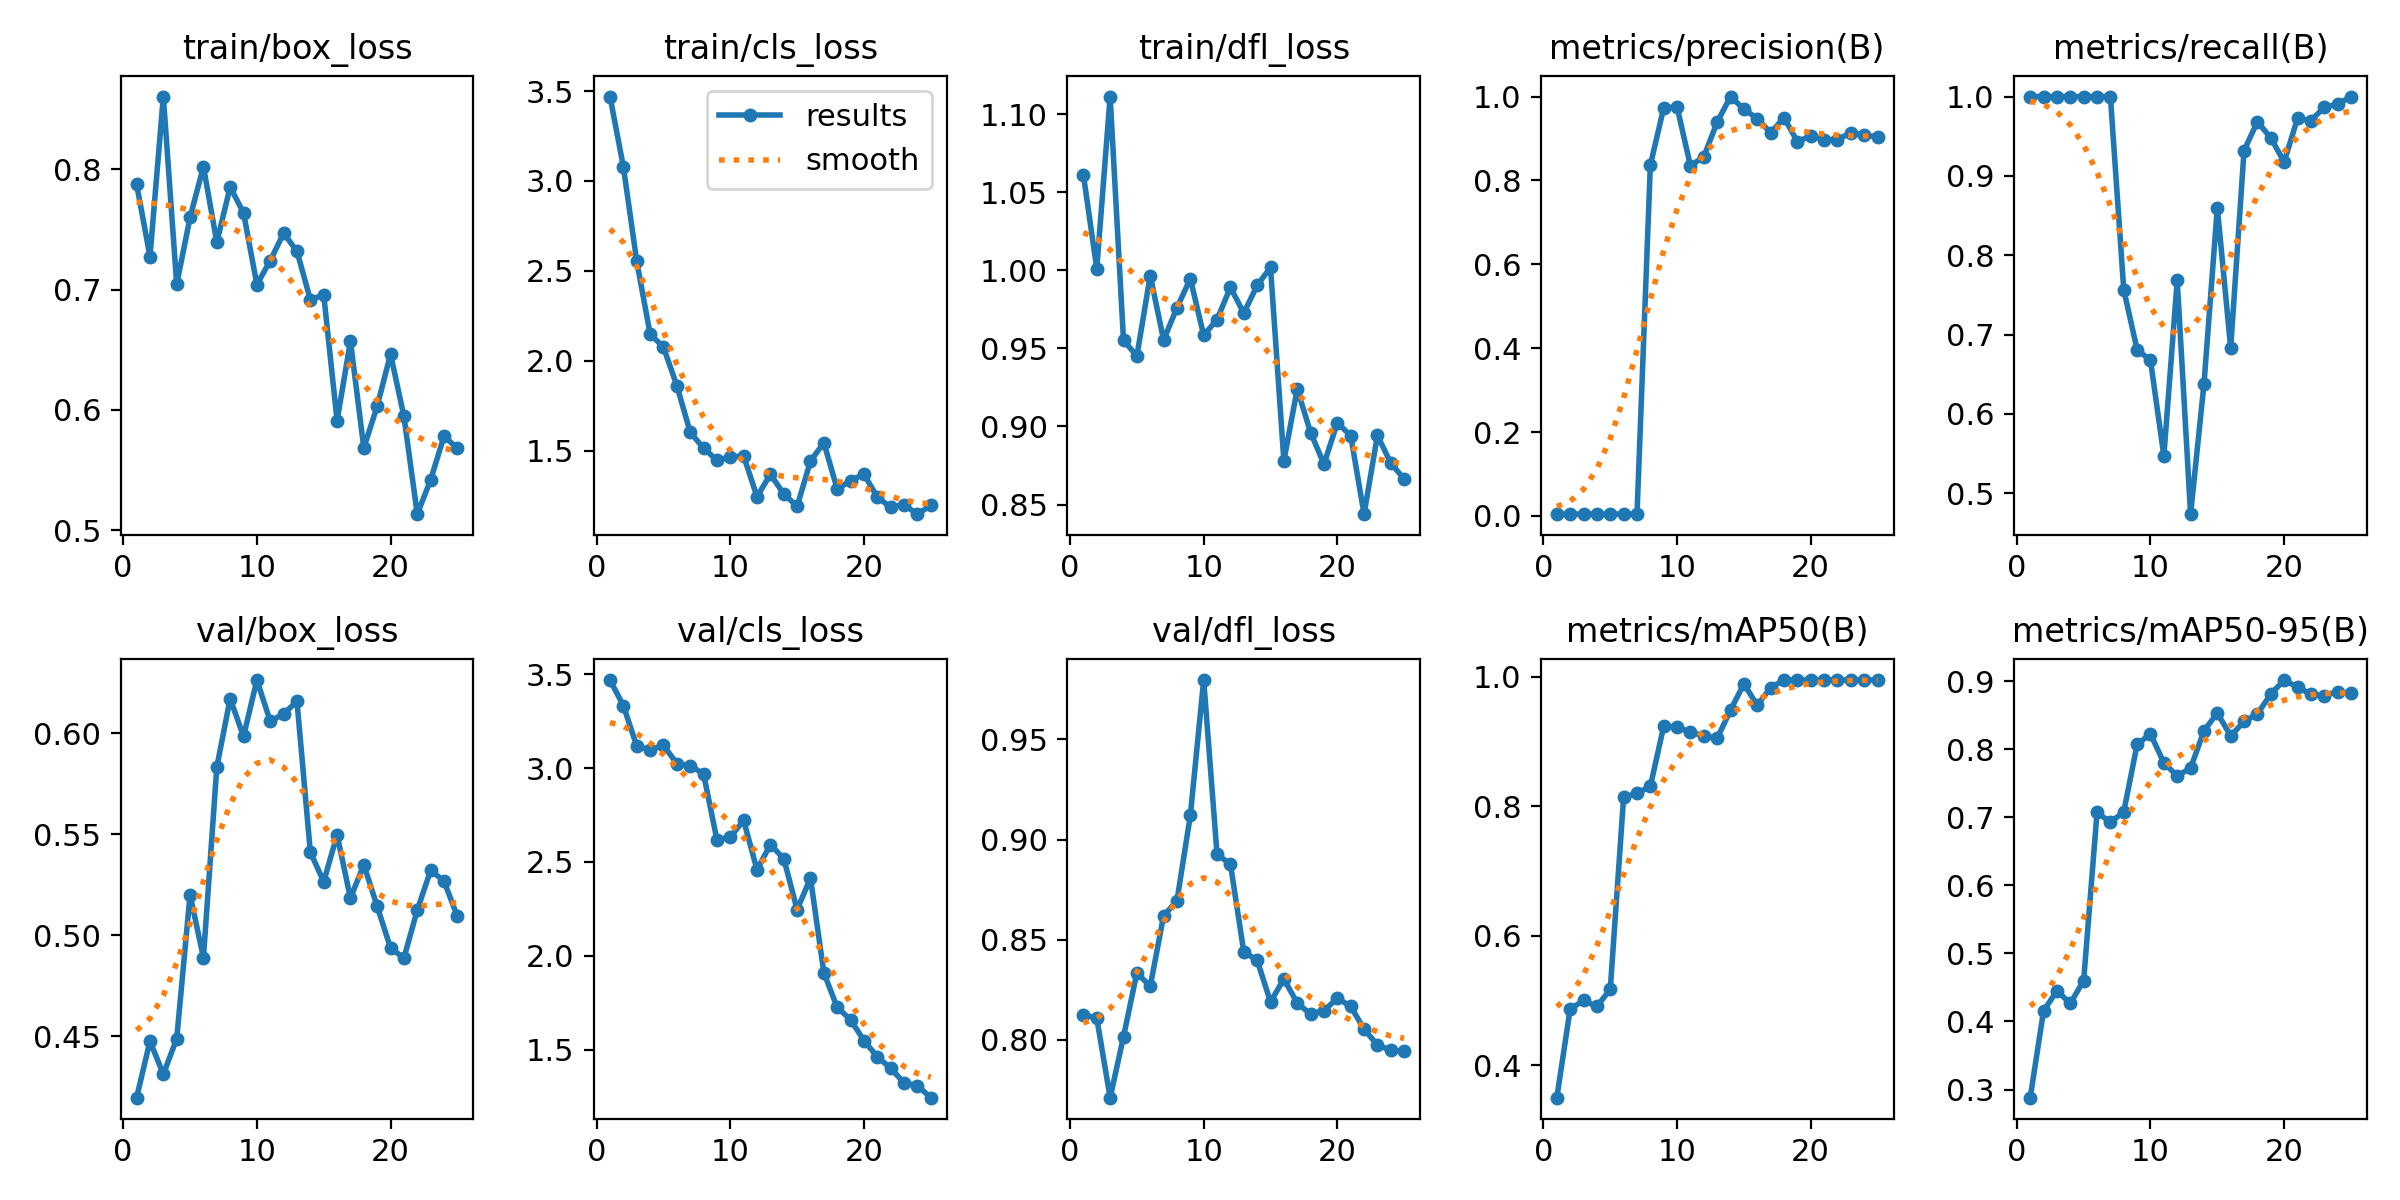

The table this chart was drawn from, first rows:
epoch, time, train/box_loss, train/cls_loss, train/dfl_loss, metrics/precision(B), metrics/recall(B), metrics/mAP50(B), metrics/mAP50-95(B), val/box_loss, val/cls_loss, val/dfl_loss, lr/pg0, lr/pg1, lr/pg2
1, 12.24, 0.7876, 3.469, 1.061, 0.00411, 1, 0.3499, 0.288, 0.4197, 3.47, 0.8124, 5.716e-05, 5.716e-05, 5.716e-05
2, 23.42, 0.7274, 3.079, 1.001, 0.00408, 1, 0.4869, 0.4157, 0.4477, 3.334, 0.8108, 0.0001235, 0.0001235, 0.0001235
3, 35.19, 0.8604, 2.553, 1.111, 0.00416, 1, 0.5001, 0.4452, 0.4312, 3.118, 0.771, 0.0001842, 0.0001842, 0.0001842
4, 46.95, 0.7043, 2.149, 0.9553, 0.00415, 1, 0.4908, 0.4265, 0.4489, 3.098, 0.8014, 0.0002393, 0.0002393, 0.0002393
5, 58.34, 0.76, 2.075, 0.945, 0.00421, 1, 0.5173, 0.4602, 0.5201, 3.122, 0.8334, 0.0002886, 0.0002886, 0.0002886
6, 69.91, 0.8022, 1.862, 0.9966, 0.00414, 1, 0.8143, 0.7073, 0.489, 3.025, 0.8266, 0.0003324, 0.0003324, 0.0003324
7, 81.61, 0.7393, 1.603, 0.9554, 0.00416, 1, 0.8198, 0.6927, 0.5833, 3.013, 0.8619, 0.0003704, 0.0003704, 0.0003704
8, 93.23, 0.7852, 1.514, 0.976, 0.8364, 0.7565, 0.8309, 0.708, 0.6172, 2.969, 0.8694, 0.0004028, 0.0004028, 0.0004028
9, 104.7, 0.7638, 1.447, 0.9946, 0.9734, 0.681, 0.9239, 0.8073, 0.5985, 2.618, 0.912, 0.0004296, 0.0004296, 0.0004296
10, 116.5, 0.7041, 1.466, 0.9584, 0.9748, 0.6674, 0.9225, 0.8226, 0.6265, 2.633, 0.9797, 0.0004507, 0.0004507, 0.0004507
11, 128.2, 0.7241, 1.47, 0.9685, 0.8347, 0.5471, 0.9142, 0.7801, 0.606, 2.721, 0.8926, 0.0004661, 0.0004661, 0.0004661
12, 139.7, 0.7469, 1.244, 0.9891, 0.8567, 0.7683, 0.9091, 0.7608, 0.6097, 2.458, 0.8877, 0.0004759, 0.0004759, 0.0004759
13, 151.6, 0.7318, 1.369, 0.9726, 0.939, 0.4737, 0.905, 0.7724, 0.6159, 2.593, 0.8438, 0.00048, 0.00048, 0.00048
14, 163.4, 0.6915, 1.26, 0.9902, 1, 0.6374, 0.9487, 0.827, 0.5412, 2.518, 0.8397, 0.0004784, 0.0004784, 0.0004784
15, 175.5, 0.6955, 1.19, 1.002, 0.9699, 0.8599, 0.9892, 0.8535, 0.5266, 2.246, 0.8188, 0.0004712, 0.0004712, 0.0004712
16, 187.3, 0.591, 1.442, 0.8781, 0.9475, 0.683, 0.9558, 0.8196, 0.5498, 2.414, 0.8303, 0.0004583, 0.0004583, 0.0004583
17, 199.2, 0.6572, 1.545, 0.924, 0.9135, 0.9319, 0.9833, 0.8409, 0.5185, 1.909, 0.8183, 0.0004398, 0.0004398, 0.0004398
18, 211.1, 0.5684, 1.287, 0.8961, 0.9498, 0.9684, 0.995, 0.8521, 0.535, 1.724, 0.8127, 0.0004156, 0.0004156, 0.0004156
19, 223.4, 0.603, 1.333, 0.8759, 0.8924, 0.9479, 0.995, 0.8811, 0.5144, 1.659, 0.8145, 0.0003858, 0.0003858, 0.0003858
20, 235.7, 0.6464, 1.37, 0.9024, 0.9065, 0.9176, 0.995, 0.9018, 0.4938, 1.547, 0.8207, 0.0003503, 0.0003503, 0.0003503
21, 247.7, 0.5947, 1.242, 0.8941, 0.8971, 0.9725, 0.995, 0.8915, 0.4888, 1.461, 0.8166, 0.0002972, 0.0002972, 0.0002972
22, 259.7, 0.5132, 1.186, 0.8439, 0.8975, 0.9697, 0.995, 0.8809, 0.5125, 1.4, 0.8052, 0.0002406, 0.0002406, 0.0002406
23, 271.8, 0.5417, 1.199, 0.8943, 0.9135, 0.9863, 0.995, 0.8789, 0.5322, 1.322, 0.7974, 0.0001841, 0.0001841, 0.0001841
24, 284.1, 0.5781, 1.147, 0.8765, 0.9082, 0.9904, 0.995, 0.885, 0.527, 1.308, 0.7947, 0.0001275, 0.0001275, 0.0001275
25, 296.4, 0.568, 1.196, 0.8664, 0.9035, 1, 0.995, 0.882, 0.5094, 1.243, 0.7941, 7.08784e-05, 7.08784e-05, 7.08784e-05
